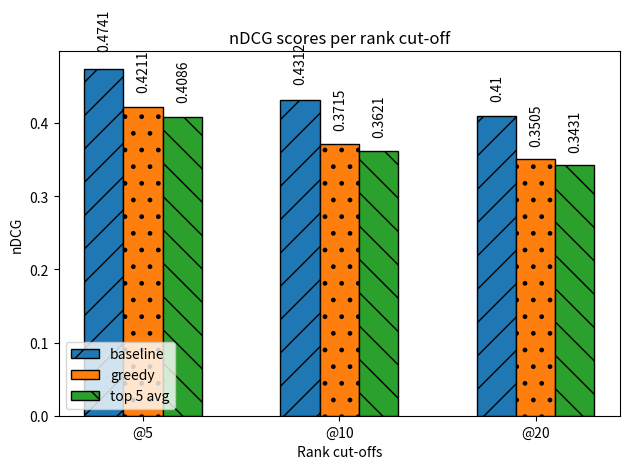

Here is the Python script that generated this plot:
import numpy as np
import matplotlib.pyplot as plt

# @5 @10 @20
base = (0.4741, 0.4312, 0.41)
greedy = (0.4211, 0.3715, 0.3505)
top5avg = (0.4086, 0.3621, 0.3431)
#oude scores voor de geval dat (seed = 0)
#greedy = (0.3932, 0.3592, 0.3396)
#top5avg = (0.3835, 0.3541, 0.3367)
#top10avg = (0.3812, 0.3495, 0.3341)  # currently not used

def autolabel(bars):
    for bar in bars:
        height = bar.get_height()
        print(height)
        ax.text(bar.get_x() + bar.get_width()/3., 1.05*height,
                f'{height}',
                rotation=90,
                zorder=1,
                #ha='center',
                va='bottom')

Nx = 3
x = np.arange(Nx)
width = 0.20

fig = plt.figure()
ax = fig.add_subplot(111)

bars1 = ax.bar(x-width, base, width, edgecolor='black', hatch='/')
bars2 = ax.bar(x, greedy, width, edgecolor='black', hatch='.')
bars3 = ax.bar(x+width, top5avg, width, edgecolor='black', hatch='\\')

ax.set_ylabel("nDCG")
ax.set_xlabel("Rank cut-offs")
ax.set_title("nDCG scores per rank cut-off")
ax.set_xticks(x)
ax.set_xticklabels( ('@5', '@10', '@20'))
ax.legend( (bars1, bars2, bars3), ('baseline', 'greedy', 'top 5 avg'))

autolabel(bars1)
autolabel(bars2)
autolabel(bars3)

plt.tight_layout()
#plt.savefig('../results/eval/plot_ndcg_per_strat.pdf', format='pdf', bbox_inches='tight')
plt.show()
